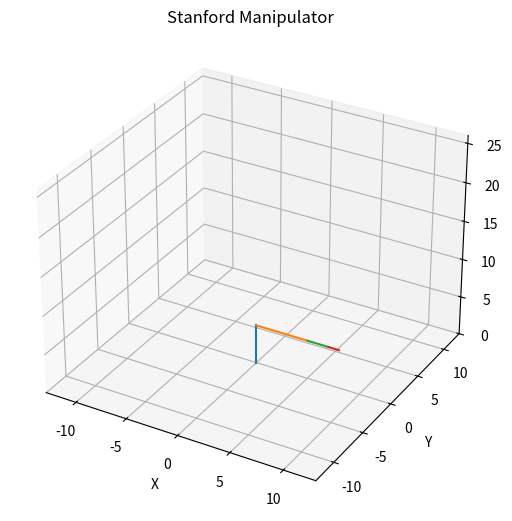

This chart was generated by the following Python code:
import numpy as np
import matplotlib.pyplot as plt
import mpl_toolkits.mplot3d.axes3d as p3
import mpl_toolkits.mplot3d.art3d as a3

q1 = 0
q2 = 0
d3 = 1
d3_max = 6

l1 = 5
l2 = 5
l3 = 2

#Initialising Animation
plt.ion()

fig = plt.figure()
ax = p3.Axes3D(fig, auto_add_to_figure = False)
fig.add_axes(ax)

link1_line = ax.plot([0,0], [0,0], [0,l1])[0]
link2_line = ax.plot(np.array([0, l2*np.cos(q2)*np.cos(q1)]),np.array([0, l2*np.cos(q2)*np.sin(q1)]),np.array([l1, l1+l2*np.sin(q2)]))[0]
link3_line = ax.plot(np.array([l2*np.cos(q2)*np.cos(q1),(l2+l3)*np.cos(q2)*np.cos(q1)]), np.array([l2*np.cos(q2)*np.sin(q1),(l2+l3)*np.cos(q2)*np.sin(q1)]), np.array([l1+l2*np.sin(q2),l1+(l2+l3)*np.sin(q2)]))[0]
extension_line = ax.plot(np.array([(l2+l3)*np.cos(q2)*np.cos(q1),(l2+l3+d3)*np.cos(q2)*np.cos(q1)]), np.array([(l2+l3)*np.cos(q2)*np.sin(q1),(l2+l3+d3)*np.cos(q2)*np.sin(q1)]), np.array([l1+(l2+l3)*np.sin(q2),l1+(l2+l3+d3)*np.sin(q2)]))[0]

# boundary lines
ax.set_xlim3d([-(l2+l3+d3_max), (l2+l3+d3_max)])
ax.set_xlabel('X')

ax.set_ylim3d([-(l2+l3+d3_max), (l2+l3+d3_max)])
ax.set_ylabel('Y')

ax.set_zlim3d([0.0, 2*(l2+l3+d3_max)])
ax.set_zlabel('Z')

ax.set_title('Stanford Manipulator')


def anim_update(q2_ = np.pi/4):
    # q1 = np.pi/4
    q2 = q2_

    link2_line.set_data_3d(np.array([0, l2*np.cos(q2)*np.cos(q1)]),np.array([0, l2*np.cos(q2)*np.sin(q1)]),np.array([l1, l1+l2*np.sin(q2)]))
    link3_line.set_data_3d(np.array([l2*np.cos(q2)*np.cos(q1),(l2+l3)*np.cos(q2)*np.cos(q1)]), np.array([l2*np.cos(q2)*np.sin(q1),(l2+l3)*np.cos(q2)*np.sin(q1)]),np.array([l1+l2*np.sin(q2),l1+(l2+l3)*np.sin(q2)]))
    extension_line.set_data_3d(np.array([(l2+l3)*np.cos(q2)*np.cos(q1),(l2+l3+d3)*np.cos(q2)*np.cos(q1)]), np.array([(l2+l3)*np.cos(q2)*np.sin(q1),(l2+l3+d3)*np.cos(q2)*np.sin(q1)]),np.array([l1+(l2+l3)*np.sin(q2),l1+(l2+l3+d3)*np.sin(q2)]))
    